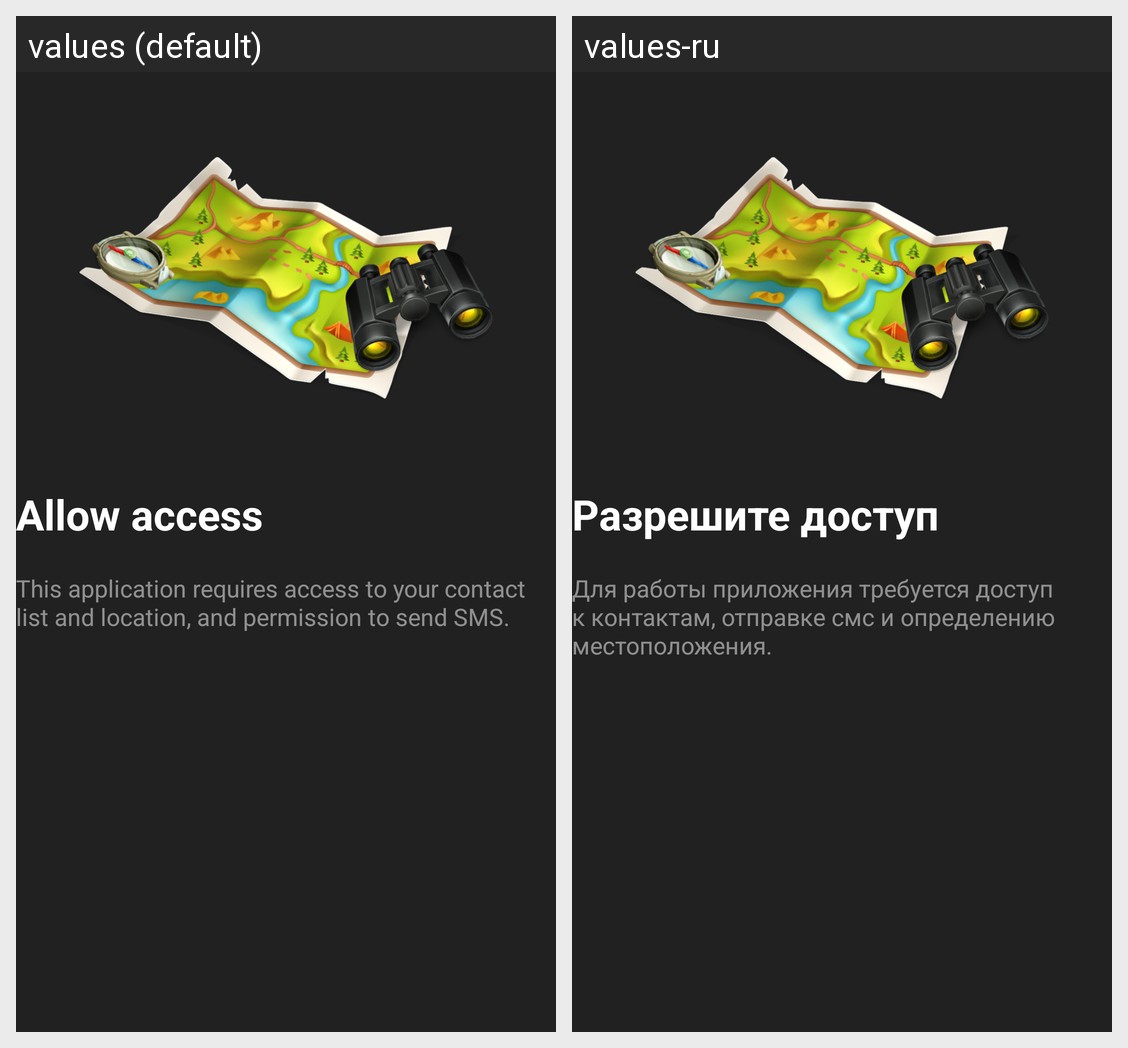

For this localized Android screen grid, give each drawn string resource with its value in every locale shown.
Android screen res/layout/f_permissions.xml rendered under 2 locales, left to right: values (default), values-ru. Device: Nexus 5 (rendered at 1080×1920; each locale shown at half size, 540×960, under a caption strip naming it); theme AppTheme.
Strings drawn on this screen, with the default value and each locale's value (text and hints the layout hard-codes, and strings that could not be matched under every locale, appear in the picture but are not listed):

permissions_title
  values: Allow access
  values-ru: Разрешите доступ

permissions_message
  values: This application requires access to your contact list and location, and permission to send SMS.
  values-ru: Для работы приложения требуется доступ к контактам, отправке смс и определению местоположения.
